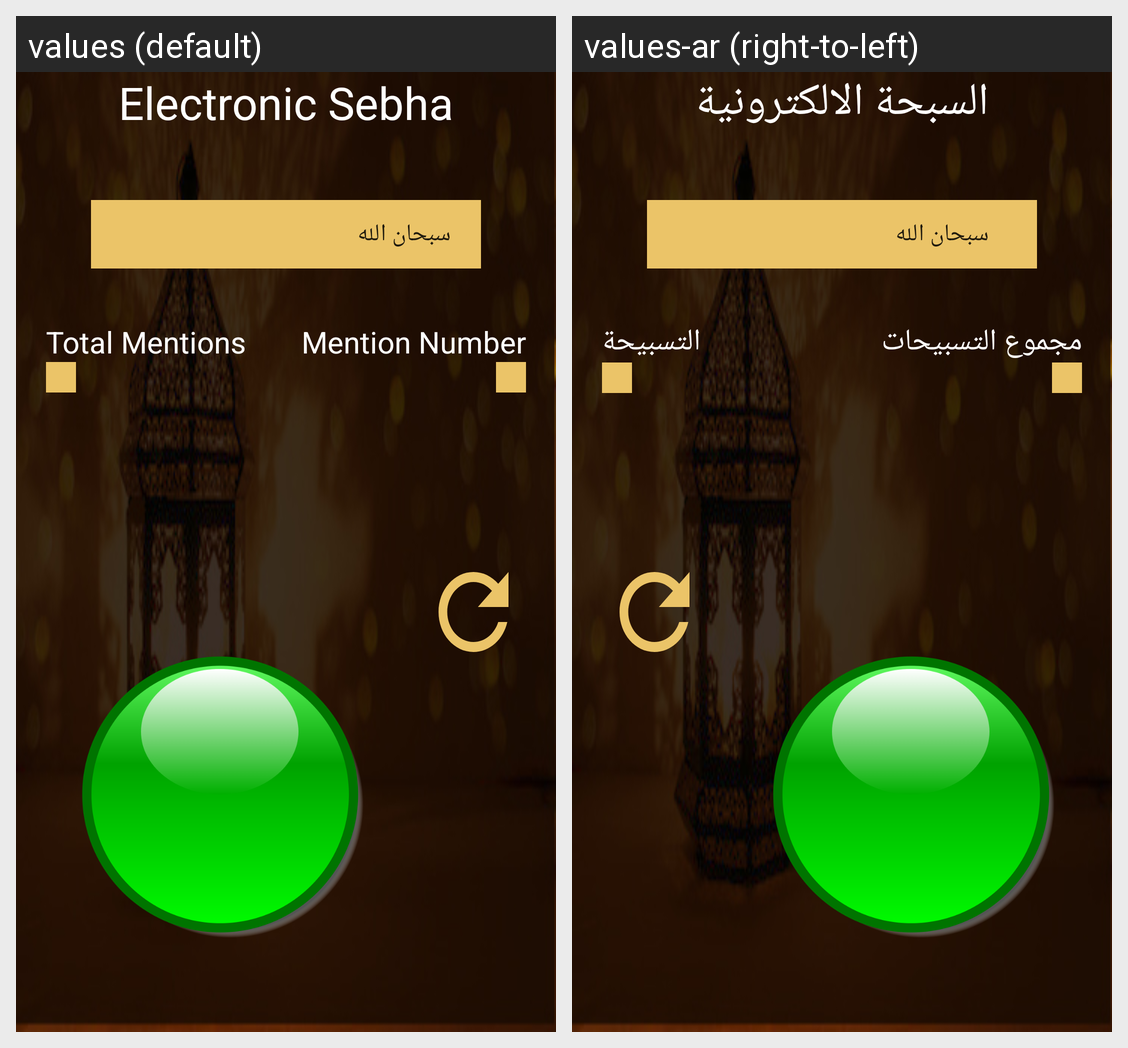

Locale-by-locale string values for the Android screen shown in this grid:
Android screen res/layout/activity_sebha_activity.xml rendered under 2 locales, left to right: values (default), values-ar (right-to-left). Device: Nexus 5 (rendered at 1080×1920; each locale shown at half size, 540×960, under a caption strip naming it); theme AppTheme.
Strings drawn on this screen, with the default value and each locale's value (text and hints the layout hard-codes, and strings that could not be matched under every locale, appear in the picture but are not listed):

sebhaTitle
  values: Electronic Sebha
  values-ar: السبحة الالكترونية

total_tasbeeh
  values: Total Mentions
  values-ar: مجموع التسبيحات

tasbeeha_number
  values: Mention Number
  values-ar: التسبيحة
